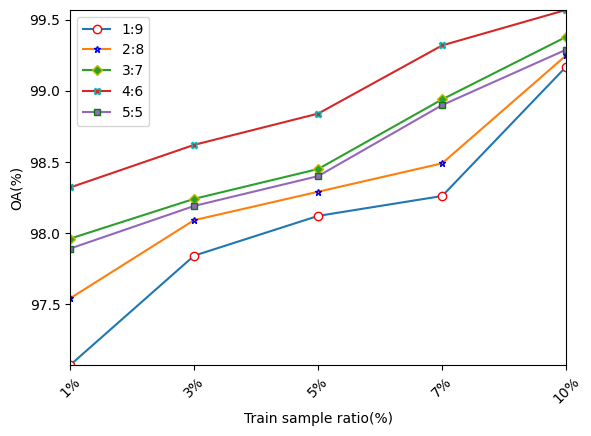

Here is the Python script that generated this plot:
import matplotlib.pyplot as plt
from pylab import *  # ⽀持中⽂

mpl.rcParams['font.sans-serif'] = ['SimHei']
names = ['1%', '3%', '5%', '7%', '10%']
x = range(len(names))

# patch size 与训练样本比
# IP
# name= 'Indian Pines'
# y13 = [65.37, 75.19, 82.23, 89.46, 94.23]
# y15 = [67.44, 78.22, 85.14, 91.44, 95.52]
# y17 = [70.14, 79.32, 87.56, 92.64, 96.68]
# y19 = [72.33, 80.16, 90.79, 94.16, 97.21]
# y21 = [71.34, 78.66, 87.41, 92.43, 96.41]

# SA
# name = 'Pavia University'
# y13 = [89.46,90.34,96.03,96.66,97.18]
# y15 = [90.17,90.87,96.53,96.97,97.74]
# y17 = [90.34,91.76,96.98,97.21,98.29]
# y19 = [91.65,92.14,97.26,97.42,98.67]
# y21 = [90.22,91.75,97.04,97.29,98.01]

# PU
# name='Salinas'
y13 = [97.07, 97.84, 98.12, 98.26, 99.17]
y15 = [97.54, 98.09, 98.29, 98.49, 99.25]
y17 = [97.96, 98.24, 98.45, 98.94, 99.38]
y19 = [98.32, 98.62, 98.84, 99.32, 99.57]
y21 = [97.89, 98.19, 98.40, 98.90, 99.29]

# plt.plot(x, y, 'ro-')
# plt.plot(x, y1, 'bo-')
# pl.xlim(-1, 11) # 限定横轴的范围
# pl.ylim(-1, 110) # 限定纵轴的范围
plt.plot(x, y13, marker='o', mec='r', mfc='w', label=u'1:9')
plt.plot(x, y15, marker='*', mec='b', ms=5, label=u'2:8')
plt.plot(x, y17, marker='D', mec='y', ms=5, label=u'3:7')
plt.plot(x, y19, marker='X', mec='c', ms=5, label=u'4:6')
plt.plot(x, y21, marker='s', mec='g', ms=5, label=u'5:5')

plt.legend()  # 让图例⽣效
plt.xticks(x, names, rotation=45)
plt.margins(0)
plt.subplots_adjust(bottom=0.14)
plt.xlabel("Train sample ratio(%)")  # X轴标签
plt.ylabel("OA(%)")  # Y轴标签
# plt.title("{0} Classification Overall accuracies".format(name))  # 标题
plt.show()
